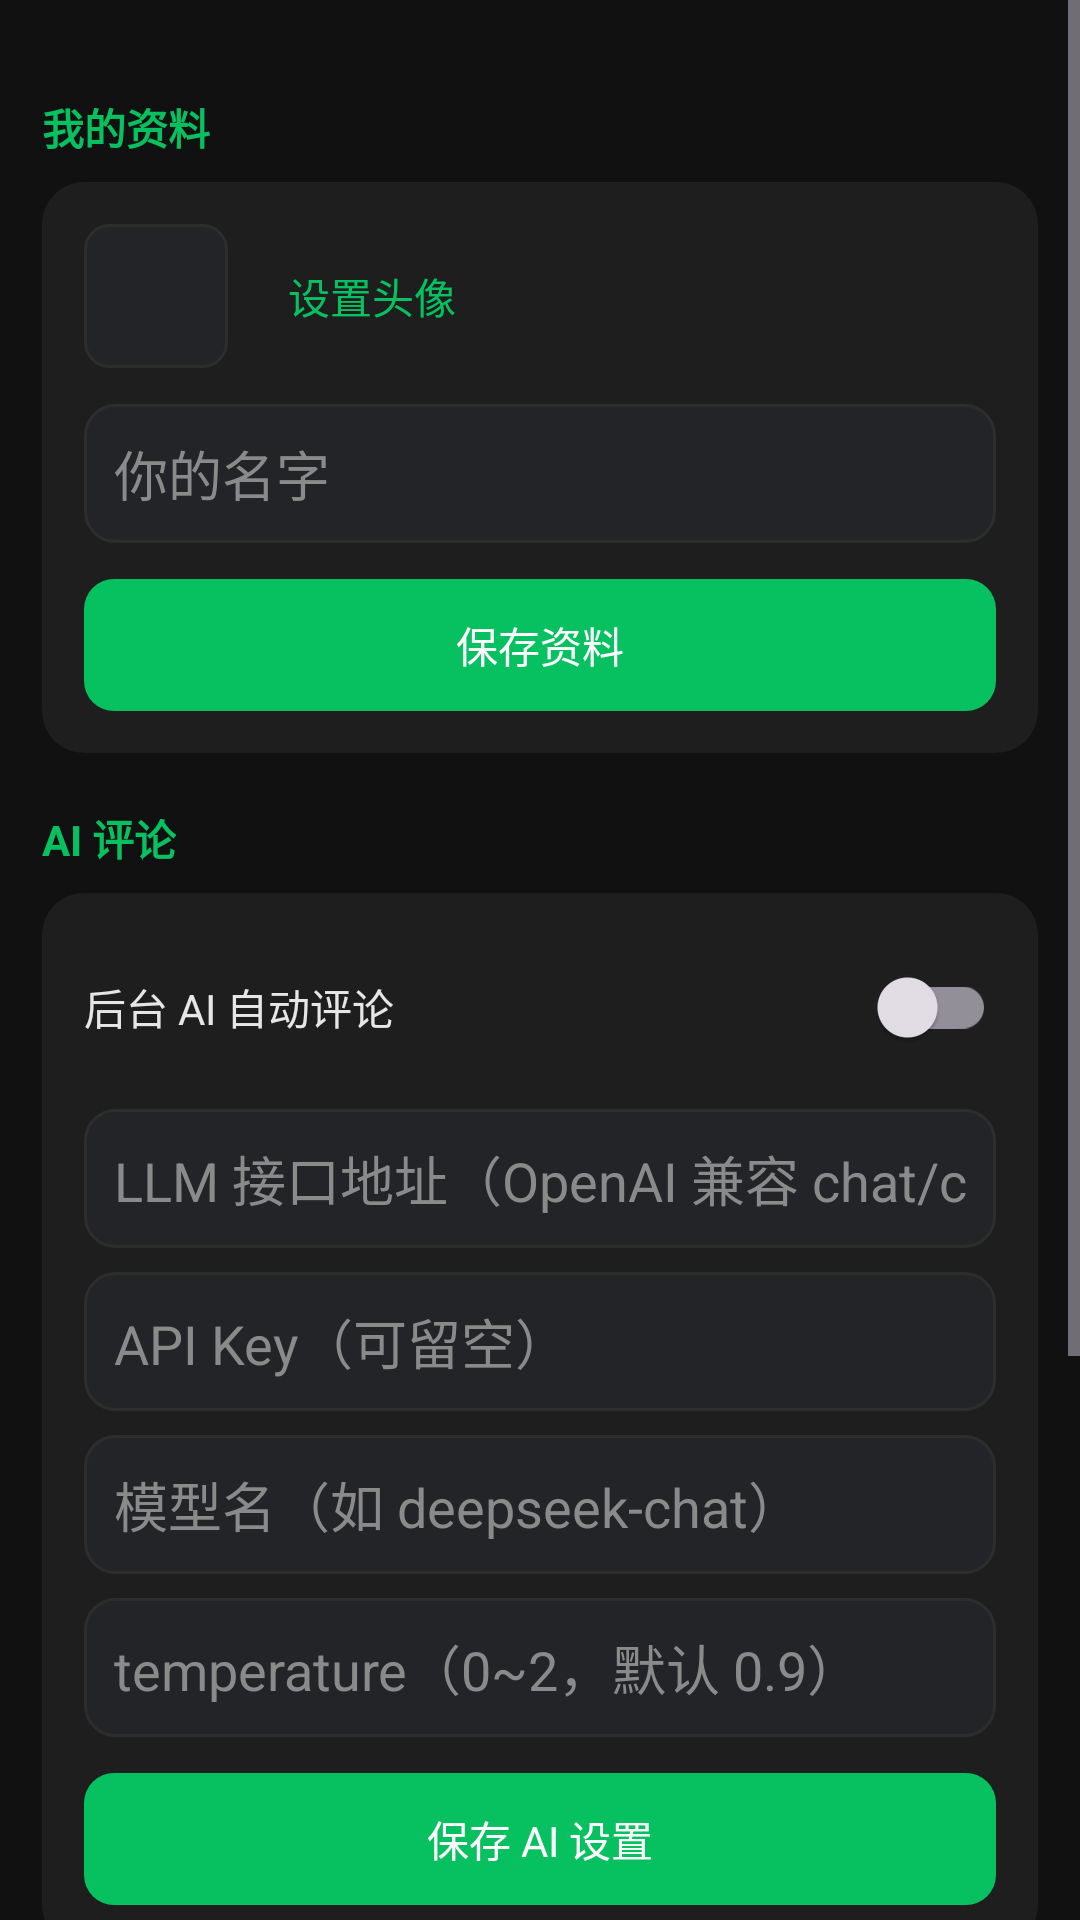

The Android layout XML behind this screen, and the referenced resources:
<!-- AndroidManifest.xml: application theme Theme.Amigo -->
<!-- res/layout/fragment_settings.xml -->
<?xml version="1.0" encoding="utf-8"?>
<ScrollView xmlns:android="http://schemas.android.com/apk/res/android"
    android:layout_width="match_parent"
    android:layout_height="match_parent"
    android:background="@color/bg"
    android:fillViewport="true">

    <LinearLayout
        android:layout_width="match_parent"
        android:layout_height="wrap_content"
        android:orientation="vertical"
        android:padding="14dp">

        
        <TextView style="@style/SectionTitle" android:text="@string/profile_title" />
        <LinearLayout
            android:layout_width="match_parent"
            android:layout_height="wrap_content"
            android:orientation="vertical"
            android:background="@drawable/bg_card"
            android:padding="14dp">

            <LinearLayout
                android:layout_width="match_parent"
                android:layout_height="wrap_content"
                android:orientation="horizontal"
                android:gravity="center_vertical">
                <ImageView
                    android:id="@+id/owner_avatar"
                    android:layout_width="48dp"
                    android:layout_height="48dp"
                    android:background="@drawable/bg_avatar"
                    android:scaleType="centerCrop" />
                <TextView
                    android:id="@+id/btn_pick_avatar"
                    android:layout_width="wrap_content"
                    android:layout_height="wrap_content"
                    android:layout_marginStart="14dp"
                    android:text="@string/owner_avatar_hint"
                    android:textColor="@color/green"
                    android:textSize="14sp"
                    android:padding="6dp" />
            </LinearLayout>

            <EditText
                android:id="@+id/owner_name_input"
                android:layout_width="match_parent"
                android:layout_height="wrap_content"
                android:layout_marginTop="12dp"
                android:hint="@string/owner_name_hint"
                android:background="@drawable/bg_input"
                android:textColor="@color/text"
                android:textColorHint="@color/muted"
                android:padding="10dp"
                android:inputType="text" />

            <TextView
                android:id="@+id/btn_save_profile"
                android:layout_width="match_parent"
                android:layout_height="44dp"
                android:layout_marginTop="12dp"
                android:background="@drawable/bg_green_btn"
                android:gravity="center"
                android:text="保存资料"
                android:textColor="#ffffff"
                android:textSize="14sp" />
        </LinearLayout>

        
        <TextView style="@style/SectionTitle" android:text="@string/ai_title" />
        <LinearLayout
            android:layout_width="match_parent"
            android:layout_height="wrap_content"
            android:orientation="vertical"
            android:background="@drawable/bg_card"
            android:padding="14dp">

            <LinearLayout
                android:layout_width="match_parent"
                android:layout_height="wrap_content"
                android:orientation="horizontal"
                android:gravity="center_vertical">
                <TextView
                    android:layout_width="0dp"
                    android:layout_height="wrap_content"
                    android:layout_weight="1"
                    android:text="后台 AI 自动评论"
                    android:textColor="@color/text"
                    android:textSize="14sp" />
                <com.google.android.material.switchmaterial.SwitchMaterial
                    android:id="@+id/ai_switch"
                    android:layout_width="wrap_content"
                    android:layout_height="wrap_content" />
            </LinearLayout>

            <EditText
                android:id="@+id/llm_endpoint"
                android:layout_width="match_parent"
                android:layout_height="wrap_content"
                android:layout_marginTop="10dp"
                android:hint="LLM 接口地址（OpenAI 兼容 chat/completions）"
                android:background="@drawable/bg_input"
                android:textColor="@color/text"
                android:textColorHint="@color/muted"
                android:padding="10dp"
                android:inputType="textUri" />
            <EditText
                android:id="@+id/llm_api_key"
                android:layout_width="match_parent"
                android:layout_height="wrap_content"
                android:layout_marginTop="8dp"
                android:hint="API Key（可留空）"
                android:background="@drawable/bg_input"
                android:textColor="@color/text"
                android:textColorHint="@color/muted"
                android:padding="10dp"
                android:inputType="textPassword" />
            <EditText
                android:id="@+id/llm_model"
                android:layout_width="match_parent"
                android:layout_height="wrap_content"
                android:layout_marginTop="8dp"
                android:hint="模型名（如 deepseek-chat）"
                android:background="@drawable/bg_input"
                android:textColor="@color/text"
                android:textColorHint="@color/muted"
                android:padding="10dp" />
            <EditText
                android:id="@+id/llm_temperature"
                android:layout_width="match_parent"
                android:layout_height="wrap_content"
                android:layout_marginTop="8dp"
                android:hint="temperature（0~2，默认 0.9）"
                android:background="@drawable/bg_input"
                android:textColor="@color/text"
                android:textColorHint="@color/muted"
                android:padding="10dp"
                android:inputType="numberDecimal" />

            <TextView
                android:id="@+id/btn_save_ai"
                android:layout_width="match_parent"
                android:layout_height="44dp"
                android:layout_marginTop="12dp"
                android:background="@drawable/bg_green_btn"
                android:gravity="center"
                android:text="保存 AI 设置"
                android:textColor="#ffffff"
                android:textSize="14sp" />
        </LinearLayout>

        
        <TextView style="@style/SectionTitle" android:text="@string/characters_title" />
        <LinearLayout
            android:layout_width="match_parent"
            android:layout_height="wrap_content"
            android:orientation="vertical"
            android:background="@drawable/bg_card"
            android:padding="14dp">

            <TextView
                android:id="@+id/btn_add_character"
                android:layout_width="match_parent"
                android:layout_height="44dp"
                android:background="@drawable/bg_input"
                android:gravity="center"
                android:text="＋ 新建 AI 角色"
                android:textColor="@color/green"
                android:textSize="14sp" />

            <LinearLayout
                android:id="@+id/character_list"
                android:layout_width="match_parent"
                android:layout_height="wrap_content"
                android:layout_marginTop="6dp"
                android:orientation="vertical" />
        </LinearLayout>

        
        <TextView style="@style/SectionTitle" android:text="@string/data_title" />
        <LinearLayout
            android:layout_width="match_parent"
            android:layout_height="wrap_content"
            android:orientation="horizontal"
            android:background="@drawable/bg_card"
            android:padding="14dp">

            <TextView
                android:id="@+id/btn_export"
                android:layout_width="0dp"
                android:layout_height="44dp"
                android:layout_weight="1"
                android:background="@drawable/bg_green_btn"
                android:gravity="center"
                android:text="@string/menu_export"
                android:textColor="#ffffff"
                android:textSize="14sp" />
            <TextView
                android:id="@+id/btn_import"
                android:layout_width="0dp"
                android:layout_height="44dp"
                android:layout_weight="1"
                android:layout_marginStart="10dp"
                android:background="@drawable/bg_gray_btn"
                android:gravity="center"
                android:text="@string/menu_import"
                android:textColor="@color/text"
                android:textSize="14sp" />
        </LinearLayout>
    </LinearLayout>
</ScrollView>
<!-- resources referenced by this layout -->
<resources>
  <color name="bg">#111111</color>
  <color name="green">#07C160</color>
  <color name="muted">#8a8a8a</color>
  <color name="text">#e6e6e6</color>
  <!-- drawable bg_avatar (drawable) -->
  <?xml version="1.0" encoding="utf-8"?>
  <shape xmlns:android="http://schemas.android.com/apk/res/android" android:shape="rectangle"><solid android:color="@color/card2"/><corners android:radius="8dp"/><stroke android:width="1dp" android:color="@color/line"/></shape>
  <!-- drawable bg_card (drawable) -->
  <?xml version="1.0" encoding="utf-8"?>
  <shape xmlns:android="http://schemas.android.com/apk/res/android" android:shape="rectangle"><solid android:color="@color/card"/><corners android:radius="14dp"/></shape>
  <!-- drawable bg_gray_btn (drawable) -->
  <?xml version="1.0" encoding="utf-8"?>
  <shape xmlns:android="http://schemas.android.com/apk/res/android" android:shape="rectangle"><solid android:color="@color/card2"/><corners android:radius="10dp"/><stroke android:width="1dp" android:color="@color/line"/></shape>
  <!-- drawable bg_green_btn (drawable) -->
  <?xml version="1.0" encoding="utf-8"?>
  <shape xmlns:android="http://schemas.android.com/apk/res/android" android:shape="rectangle"><solid android:color="@color/green"/><corners android:radius="10dp"/></shape>
  <!-- drawable bg_input (drawable) -->
  <?xml version="1.0" encoding="utf-8"?>
  <shape xmlns:android="http://schemas.android.com/apk/res/android">
      <solid android:color="@color/card2" />
      <corners android:radius="10dp" />
      <stroke android:width="1dp" android:color="@color/line" />
  </shape>
  <string name="ai_title">AI 评论</string>
  <string name="characters_title">AI 角色</string>
  <string name="data_title">数据管理</string>
  <string name="menu_export">导出备份</string>
  <string name="menu_import">导入备份</string>
  <string name="owner_avatar_hint">设置头像</string>
  <string name="owner_name_hint">你的名字</string>
  <string name="profile_title">我的资料</string>
  <style name="SectionTitle" parent="android:Widget.TextView">
          <item name="android:layout_width">wrap_content</item>
          <item name="android:layout_height">wrap_content</item>
          <item name="android:textColor">@color/green</item>
          <item name="android:textSize">14sp</item>
          <item name="android:textStyle">bold</item>
          <item name="android:layout_marginTop">18dp</item>
          <item name="android:layout_marginBottom">8dp</item>
      </style>
  <style name="Theme.Amigo" parent="Theme.Material3.Dark.NoActionBar">
          <item name="colorPrimary">@color/green</item>
          <item name="colorOnPrimary">#ffffff</item>
          <item name="colorPrimaryContainer">#1e5c3a</item>
          <item name="colorSecondary">@color/green</item>
          <item name="android:colorBackground">@color/bg</item>
          <item name="android:navigationBarColor">@color/card</item>
          <item name="android:statusBarColor">@color/bg</item>
          <item name="android:windowLightStatusBar">false</item>
          <item name="bottomNavigationStyle">@style/Widget.Material3.BottomNavigationView</item>
      </style>
  <color name="card2">#232427</color>
  <color name="line">#2d2d2d</color>
  <color name="card">#1e1e1e</color>
</resources>
